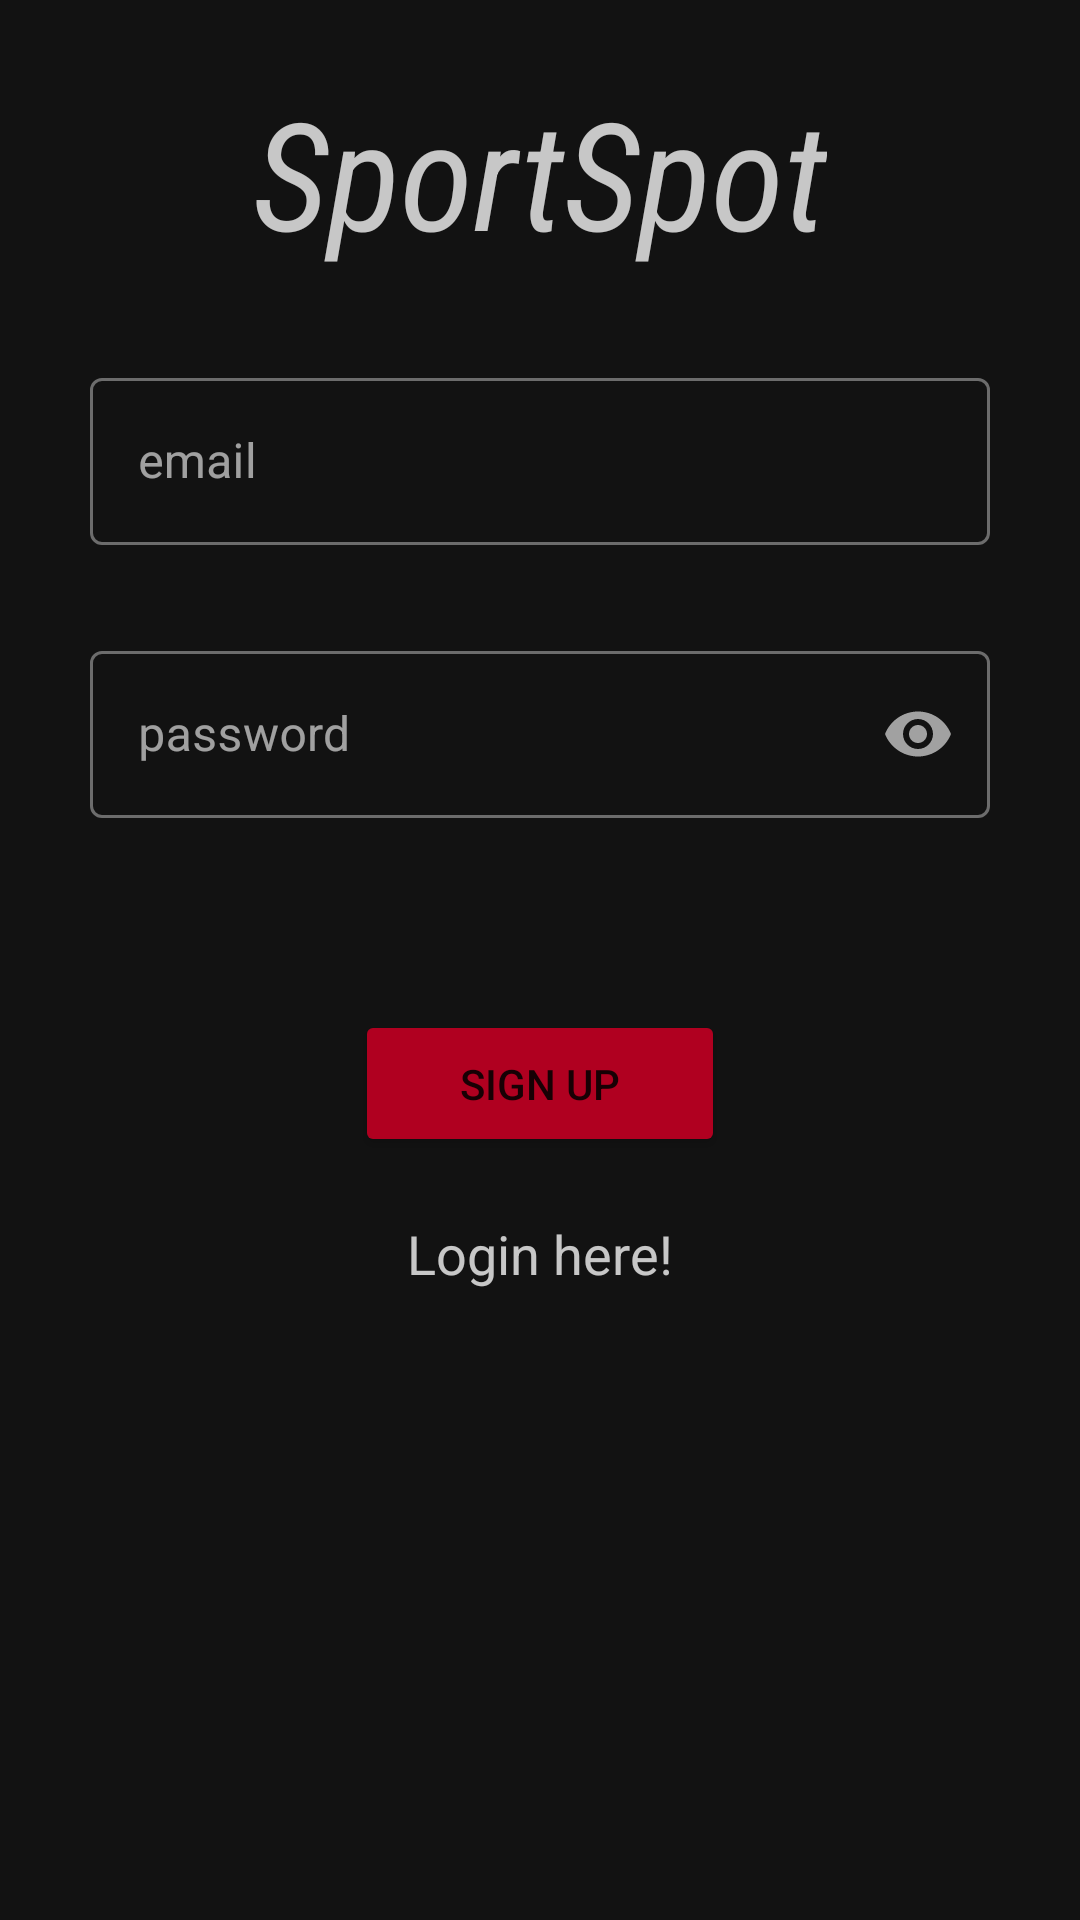

Reconstruct the res/layout file that produces this screen, plus the resources it refers to.
<!-- AndroidManifest.xml: application theme AppTheme -->
<!-- res/layout/activity_register.xml -->
<?xml version="1.0" encoding="utf-8"?>
<androidx.constraintlayout.widget.ConstraintLayout xmlns:android="http://schemas.android.com/apk/res/android"
    xmlns:app="http://schemas.android.com/apk/res-auto"
    xmlns:tools="http://schemas.android.com/tools"
    android:layout_width="match_parent"
    android:layout_height="match_parent"
    android:clickable="true"
    android:focusableInTouchMode="true"
    tools:context="com.sportspot.sportspot.auth.RegisterActivity"
    android:focusable="true">

    <TextView
        android:id="@+id/app_title_text_view"
        style="@style/Widget.AppCompat.TextView"
        android:layout_width="wrap_content"
        android:layout_height="wrap_content"
        android:layout_marginTop="24dp"
        android:fontFamily="sans-serif-condensed"
        android:text="@string/app_name"
        android:textColor="@color/colorSecondary"
        android:textSize="50sp"
        android:textStyle="italic"
        app:layout_constraintEnd_toEndOf="parent"
        app:layout_constraintStart_toStartOf="parent"
        app:layout_constraintTop_toTopOf="parent" />


    <com.google.android.material.textfield.TextInputLayout
        android:id="@+id/regEmailInputLayout"
        android:layout_width="match_parent"
        android:layout_height="wrap_content"
        android:hint="@string/label_email"
        app:layout_constraintTop_toBottomOf="@id/app_title_text_view"
        android:layout_margin="30dp"
        style="@style/Widget.MaterialComponents.TextInputLayout.OutlinedBox">

        <com.google.android.material.textfield.TextInputEditText
            android:id="@+id/regEmailEditText"
            android:layout_width="match_parent"
            android:layout_height="wrap_content"
            android:inputType="textEmailAddress"
            />
    </com.google.android.material.textfield.TextInputLayout>

    <com.google.android.material.textfield.TextInputLayout
        android:id="@+id/regPasswordInputLayout"
        android:layout_width="match_parent"
        android:layout_height="wrap_content"
        android:hint="@string/label_password"
        app:layout_constraintTop_toBottomOf="@id/regEmailInputLayout"
        android:layout_margin="30dp"
        app:endIconMode="password_toggle"
        style="@style/Widget.MaterialComponents.TextInputLayout.OutlinedBox">

        <com.google.android.material.textfield.TextInputEditText
            android:id="@+id/regPasswordEditText"
            android:layout_width="match_parent"
            android:layout_height="wrap_content"
            android:inputType="textPassword"
            />
    </com.google.android.material.textfield.TextInputLayout>


    <Button
        android:id="@+id/signupButton"
        style="@style/btn_simple"
        android:layout_marginTop="64dp"
        android:onClick="onFirebaseSignup"
        android:text="@string/sign_up"
        app:layout_constraintEnd_toEndOf="parent"
        app:layout_constraintStart_toStartOf="parent"
        app:layout_constraintTop_toBottomOf="@+id/regPasswordInputLayout" />

    <TextView
        android:id="@+id/toLoginLink"
        android:layout_width="wrap_content"
        android:layout_height="wrap_content"
        android:layout_marginTop="20dp"
        android:onClick="navigateToLoginActivity"
        android:text="@string/login_here"
        android:textColor="@color/colorSecondary"
        android:textSize="18sp"
        app:layout_constraintEnd_toEndOf="parent"
        app:layout_constraintStart_toStartOf="parent"
        app:layout_constraintTop_toBottomOf="@+id/signupButton" />


    <ProgressBar
        android:id="@+id/regProgressBar"
        style="?android:attr/progressBarStyle"
        android:layout_width="50sp"
        android:layout_height="50sp"
        android:visibility="invisible"
        app:layout_constraintBottom_toBottomOf="parent"
        app:layout_constraintEnd_toEndOf="parent"
        app:layout_constraintHorizontal_bias="0.498"
        app:layout_constraintStart_toStartOf="parent"
        app:layout_constraintTop_toBottomOf="@+id/toLoginLink" />


</androidx.constraintlayout.widget.ConstraintLayout>
<!-- resources referenced by this layout -->
<resources>
  <color name="colorSecondary">#C3FFFFFF</color>
  <string name="app_name">SportSpot</string>
  <string name="label_email">email</string>
  <string name="label_password">password</string>
  <string name="login_here">Login here!</string>
  <string name="sign_up">sign up</string>
  <style name="btn_simple" parent="Widget.AppCompat.Button.Colored">
          <item name="android:layout_width">wrap_content</item>
          <item name="android:layout_height">wrap_content</item>
          <item name="android:layout_marginTop">24dp</item>
          <item name="android:paddingRight">35dip</item>
          <item name="android:paddingLeft">35dip</item>
          <item name="android:paddingTop">15dip</item>
          <item name="android:paddingBottom">15dip</item>
      </style>
  <style name="AppTheme" parent="Theme.MaterialComponents">
          
          <item name="colorPrimary">@color/colorPrimary</item>
          <item name="colorPrimaryDark">@color/colorSecondary</item>
          <item name="colorAccent">@color/design_default_color_error</item>
          <item name="windowActionBar">false</item>
          <item name="windowNoTitle">true</item>
      </style>
  <color name="colorPrimary">#259329</color>
</resources>
